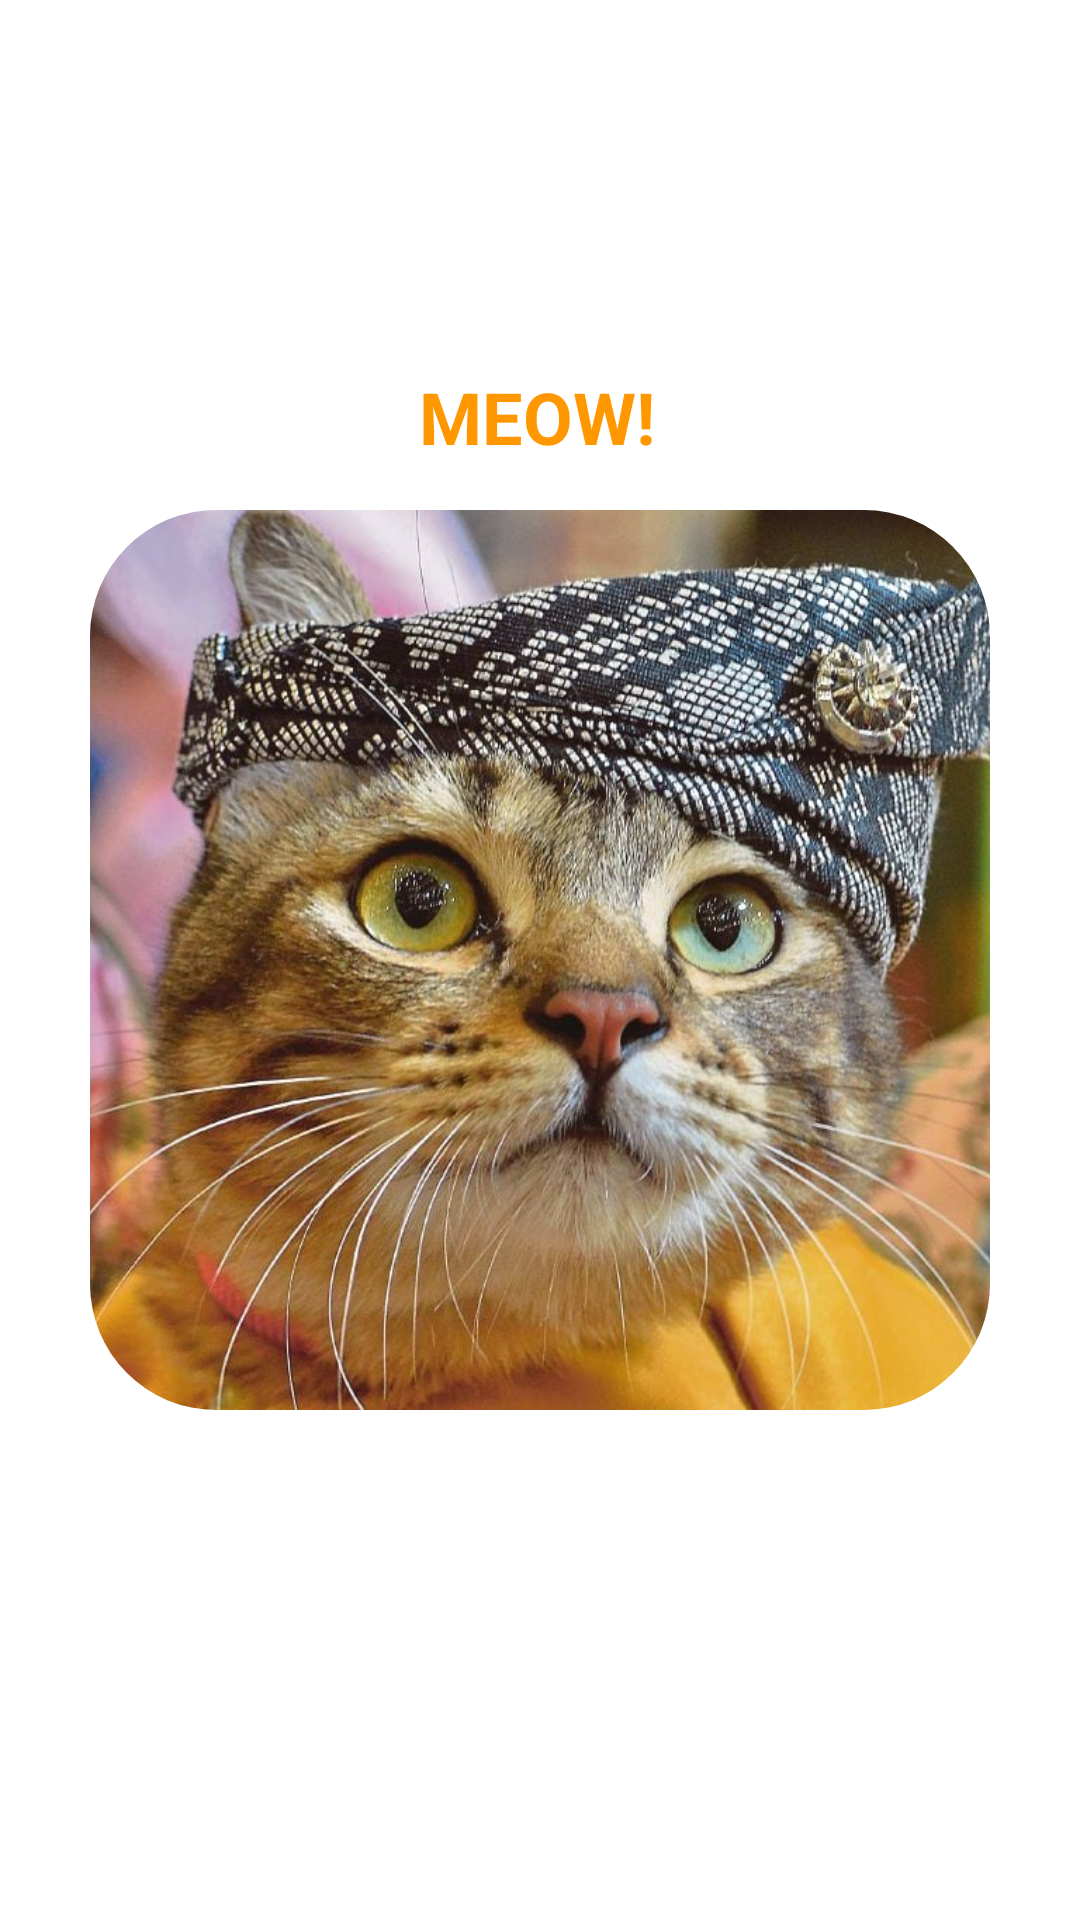

Here is an Android app screen rendered from its layout file. Give the layout XML and the strings, colors and styles it references.
<!-- AndroidManifest.xml: application theme Theme.AnimalLoverApp -->
<!-- res/layout/fragment_cat.xml -->
<?xml version="1.0" encoding="utf-8"?>
<androidx.constraintlayout.widget.ConstraintLayout xmlns:android="http://schemas.android.com/apk/res/android"
    xmlns:app="http://schemas.android.com/apk/res-auto"
    xmlns:tools="http://schemas.android.com/tools"
    android:layout_width="match_parent"
    android:layout_height="match_parent">

    <com.google.android.material.imageview.ShapeableImageView
        android:id="@+id/IVCat"
        android:layout_width="300dp"
        android:layout_height="300dp"
        android:scaleType="centerCrop"
        app:layout_constraintBottom_toBottomOf="parent"
        app:layout_constraintEnd_toEndOf="parent"
        app:layout_constraintStart_toStartOf="parent"
        app:layout_constraintTop_toTopOf="parent"
        app:srcCompat="@drawable/oyen"
        app:shapeAppearance="@style/rectangleCorner"/>

    <TextView
        android:id="@+id/textView"
        android:layout_width="wrap_content"
        android:layout_height="wrap_content"
        android:layout_marginBottom="15dp"
        android:text="MEOW!"
        android:textColor="#FF9800"
        android:textSize="24sp"
        android:textStyle="bold"
        app:layout_constraintBottom_toTopOf="@+id/IVCat"
        app:layout_constraintEnd_toEndOf="@+id/IVCat"
        app:layout_constraintHorizontal_bias="0.496"
        app:layout_constraintStart_toStartOf="@+id/IVCat" />
</androidx.constraintlayout.widget.ConstraintLayout>
<!-- resources referenced by this layout -->
<resources>
  <!-- drawable oyen: jpg bitmap (drawable, 137170 bytes) -->
  <style name="rectangleCorner">
          <item name="cornerSize">14%</item>
      </style>
  <style name="Theme.AnimalLoverApp" parent="Theme.MaterialComponents.DayNight.NoActionBar">
          
          <item name="colorPrimary">@color/purple_500</item>
          <item name="colorPrimaryVariant">@color/purple_700</item>
          <item name="colorOnPrimary">@color/white</item>
          
          <item name="colorSecondary">@color/teal_200</item>
          <item name="colorSecondaryVariant">@color/teal_700</item>
          <item name="colorOnSecondary">@color/black</item>
          
          <item name="android:statusBarColor">?attr/colorPrimaryVariant</item>
          
      </style>
  <!-- not gathered from this repository: default colours our renderer supplied (Android Studio template values) -->
  <color name="purple_500">#FF6200EE</color>
  <color name="purple_700">#FF3700B3</color>
  <color name="teal_200">#FF03DAC5</color>
  <color name="teal_700">#FF018786</color>
  <color name="black">#FF000000</color>
  <color name="white">#FFFFFFFF</color>
</resources>
